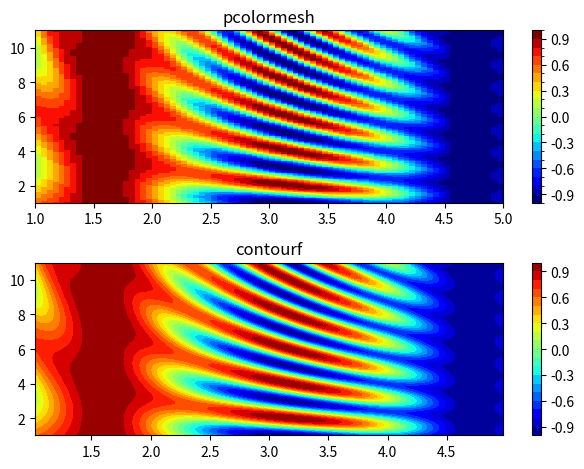

Generate this figure with matplotlib:
import matplotlib
import matplotlib.pyplot as plt
from matplotlib.colors import BoundaryNorm
from matplotlib.ticker import MaxNLocator
import numpy as np

# 水平坐标的空间间隔
dx, dy = 0.05, 0.05

# 产生两个二维坐标网格数组，分别描述坐标x方向和y方向的分布
y, x = np.mgrid[slice(1, 11 + dy, dy), slice(1, 5 + dx, dx)]

# 基于x、y产生一个随空间坐标变化的二维数组
z = np.sin(x)**5 + np.cos(y*x) * np.cos(x)**2

# x和y描述了绘图的范围，z是在这个范围内的某个量的值，
# 对pcolormesh来说，需要将z数组的最后一行（列）去掉
z = z[:-1, :-1]
levels = MaxNLocator(nbins=20).tick_values(z.min(), z.max())

# 选择colormap
cmap = plt.get_cmap('jet')

#通过levels定义一个基于z中数据的规范化对象实例，它可以把z中的值与levels进行对应转换
norm = BoundaryNorm(levels, ncolors=cmap.N, clip=True)

fig, (ax0, ax1) = plt.subplots(nrows=2)

im = ax0.pcolormesh(x, y, z, cmap=cmap, norm=norm)
fig.colorbar(im, ax=ax0)
ax0.set_title('pcolormesh')


# contours 是基于数据点的绘图方式，所以要将坐标点转换成数据对应的中心点，
# 即对于contour绘图方法来说，坐标点与数据点要对应。
cf = ax1.contourf(x[:-1, :-1] + dx/2., y[:-1, :-1] + dy/2., z,
                  levels=levels, cmap=cmap)
fig.colorbar(cf, ax=ax1)
ax1.set_title('contourf')

# 调整子图之间的距离，使坐标刻度标签和title之间不会重叠
fig.tight_layout()

plt.show()
